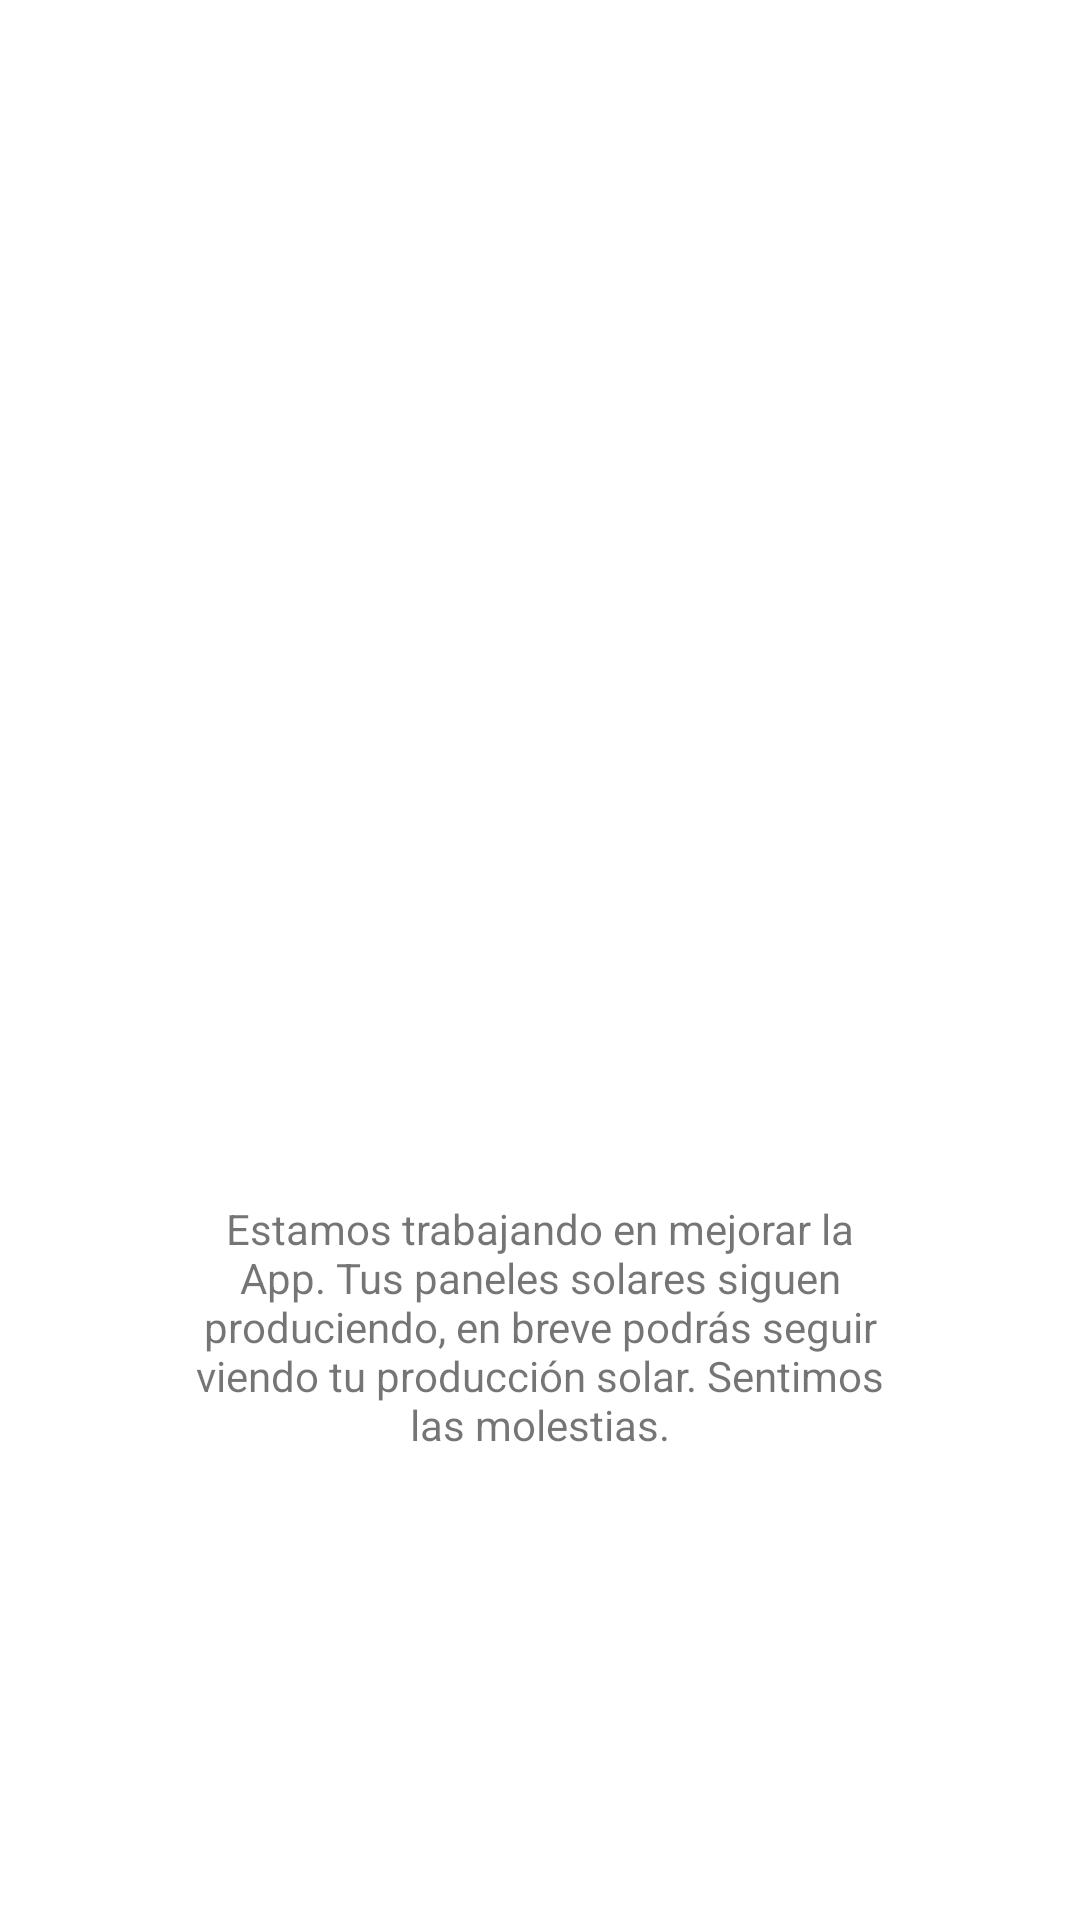

Produce the Android XML layout that renders to this screen, including the resource entries it uses.
<!-- AndroidManifest.xml: application theme Theme.ListaFacturasV2 -->
<!-- res/layout/fragment_energia.xml -->
<?xml version="1.0" encoding="utf-8"?>
<androidx.constraintlayout.widget.ConstraintLayout xmlns:android="http://schemas.android.com/apk/res/android"
    xmlns:app="http://schemas.android.com/apk/res-auto"
    xmlns:tools="http://schemas.android.com/tools"
    android:layout_width="match_parent"
    android:layout_height="match_parent"
    tools:context=".ui.practica2.fragment.EnergiaFragment">

    <ImageView
        android:id="@+id/imgEnergia"
        android:layout_width="wrap_content"
        android:layout_height="300dp"
        android:layout_marginTop="64dp"
        android:src="@drawable/plan_gestiones"
        app:layout_constraintEnd_toEndOf="parent"
        app:layout_constraintStart_toStartOf="parent"
        app:layout_constraintTop_toTopOf="parent" />

    <TextView
        android:id="@+id/tvDetalles"
        android:layout_width="0dp"
        android:layout_height="wrap_content"
        android:layout_marginStart="64dp"
        android:layout_marginEnd="64dp"
        android:layout_marginBottom="120dp"
        android:text="@string/smart_solar_energia_tv_detalles"
        android:textAlignment="center"
        app:layout_constraintBottom_toBottomOf="parent"
        app:layout_constraintEnd_toEndOf="parent"
        app:layout_constraintStart_toStartOf="parent"
        app:layout_constraintTop_toBottomOf="@+id/imgEnergia" />
</androidx.constraintlayout.widget.ConstraintLayout>
<!-- resources referenced by this layout -->
<resources>
  <string name="smart_solar_energia_tv_detalles">Estamos trabajando en mejorar la App. Tus paneles solares siguen produciendo, en breve podrás seguir viendo tu producción solar. Sentimos las molestias.</string>
  <style name="Theme.ListaFacturasV2" parent="Theme.MaterialComponents.DayNight.DarkActionBar">
          
          <item name="colorPrimary">@color/green</item>
          <item name="colorPrimaryVariant">@color/white</item>
          <item name="colorOnPrimary">@color/green</item>
          
          <item name="colorSecondary">@color/green</item>
          <item name="colorSecondaryVariant">@color/teal_700</item>
          <item name="colorOnSecondary">@color/black</item>
          
          <item name="android:statusBarColor">?attr/colorPrimaryVariant</item>
          
      </style>
  <color name="green">#8CBB58</color>
  <color name="white">#FFFFFFFF</color>
  <color name="teal_700">#FF018786</color>
  <color name="black">#FF000000</color>
</resources>
